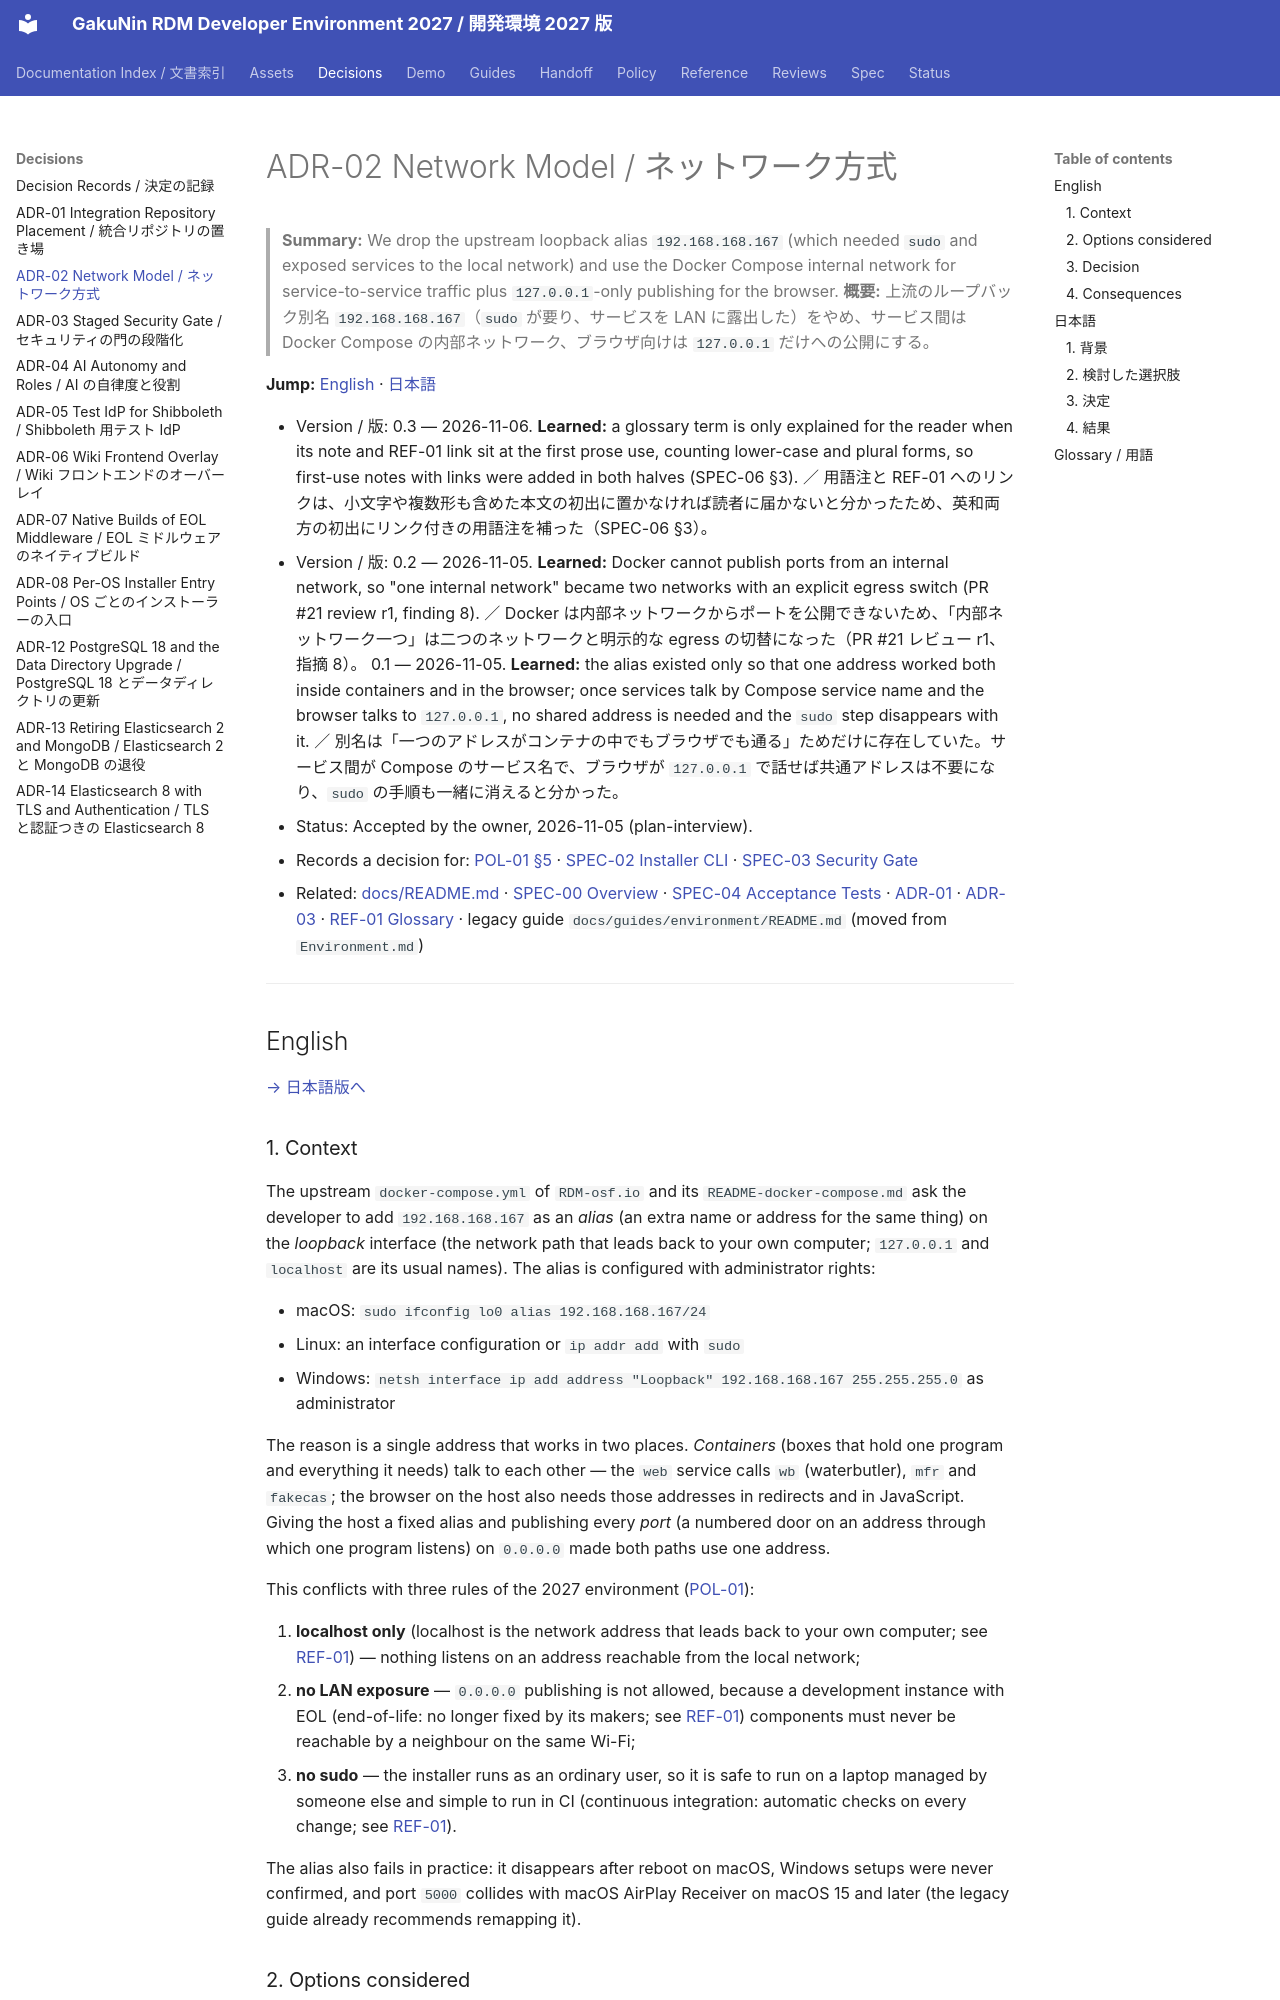

repository: RCOSDP/RDM-developer-guide · page: decisions/ADR-02_Network_Model/index.html · generator: mkdocs

# ADR-02 Network Model / ネットワーク方式

> **Summary:** We drop the upstream loopback alias `192.168.168.167` (which needed `sudo` and exposed services to the local network) and use the Docker Compose internal network for service-to-service traffic plus `127.0.0.1`-only publishing for the browser.
> **概要:** 上流のループバック別名 `192.168.168.167`（`sudo` が要り、サービスを LAN に露出した）をやめ、サービス間は Docker Compose の内部ネットワーク、ブラウザ向けは `127.0.0.1` だけへの公開にする。

**Jump:** [English](#english) · [日本語](#japanese)

- Version / 版: 0.3 — 2026-11-06. **Learned:** a glossary term is only explained for the reader when its note and REF-01 link sit at the first prose use, counting lower-case and plural forms, so first-use notes with links were added in both halves (SPEC-06 §3). ／ 用語注と REF-01 へのリンクは、小文字や複数形も含めた本文の初出に置かなければ読者に届かないと分かったため、英和両方の初出にリンク付きの用語注を補った（SPEC-06 §3）。
- Version / 版: 0.2 — 2026-11-05. **Learned:** Docker cannot publish ports from an internal network, so "one internal network" became two networks with an explicit egress switch (PR #21 review r1, finding 8). ／ Docker は内部ネットワークからポートを公開できないため、「内部ネットワーク一つ」は二つのネットワークと明示的な egress の切替になった（PR #21 レビュー r1、指摘 8）。
  0.1 — 2026-11-05. **Learned:** the alias existed only so that one address worked both inside containers and in the browser; once services talk by Compose service name and the browser talks to `127.0.0.1`, no shared address is needed and the `sudo` step disappears with it. ／ 別名は「一つのアドレスがコンテナの中でもブラウザでも通る」ためだけに存在していた。サービス間が Compose のサービス名で、ブラウザが `127.0.0.1` で話せば共通アドレスは不要になり、`sudo` の手順も一緒に消えると分かった。
- Status: Accepted by the owner, 2026-11-05 (plan-interview).
- Records a decision for: [POL-01 §5](../policy/POL-01_Developer_Environment_2027_Position.md) · [SPEC-02 Installer CLI](../spec/02_installer_cli.md) · [SPEC-03 Security Gate](../spec/03_security_gate.md)
- Related: [docs/README.md](../README.md) · [SPEC-00 Overview](../spec/00_overview.md) · [SPEC-04 Acceptance Tests](../spec/04_acceptance_tests.md) · [ADR-01](ADR-01_Integration_Repository_Placement.md) · [ADR-03](ADR-03_Staged_Security_Gate.md) · [REF-01 Glossary](../reference/REF-01_Glossary.md) · legacy guide `docs/guides/environment/README.md` (moved from `Environment.md`)

---

<a id="english"></a>
## English

[→ 日本語版へ](#japanese)
